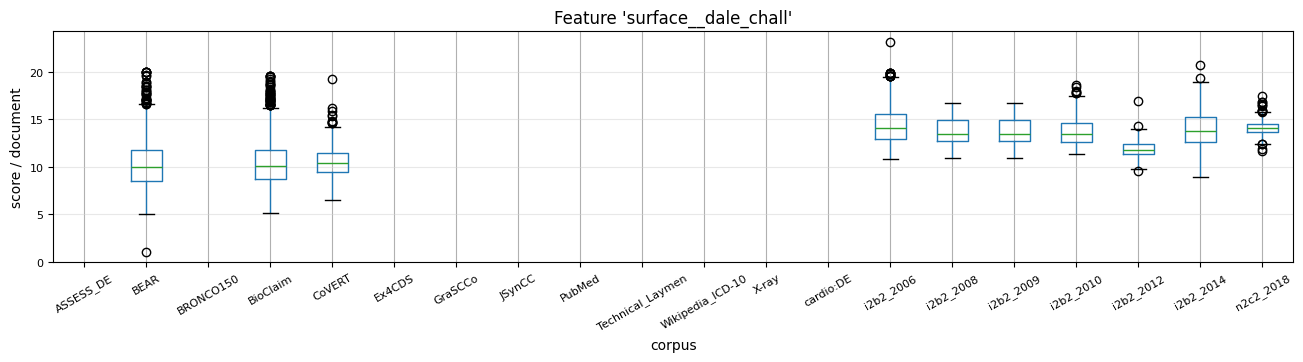

Values plotted in this chart, from the file beside it:
, 0, 1, 2, 3, 4, 5, 6, 7, 8, 9, 10, 11, 12, 13, 14, 15, 16, 17, 18, 19, 20, 21, 22
ASSESS_DE, , , , , , , , , , , , , , , , , , , , , , , 
BEAR, 7.896, 10.11, 14.36, 5.393, 7.347, 8.445, 8.87, 8.368, 7.072, 8.326, 9.785, 8.278, 9.922, 10.28, 9.19, 8.669, 9.659, 7.525, 13.87, 8.341, 8.532, 9.074, 14.87
BRONCO150, , , , , , , , , , , , , , , , , , , , , , , 
BioClaim, 12.43, 7.884, 8.995, 10.49, 9.614, 9.218, 8.985, 11.73, 8.216, 14.3, 11.24, 10.43, 13.08, 19.58, 9.461, 14.17, 11.57, 9.433, 12.52, 13.69, 10.75, 11.3, 11.38
CoVERT, 10.05, 13.76, 11.51, 11.72, 11.89, 7.869, 11.07, 10.76, 11.36, 9.747, 11.1, 8.603, 10.27, 10.06, 15.42, 10.25, 9.408, 10.48, 12.12, 10.05, 8.842, 10.4, 10.9
Ex4CDS, , , , , , , , , , , , , , , , , , , , , , , 
GraSCCo, , , , , , , , , , , , , , , , , , , , , , , 
JSynCC, , , , , , , , , , , , , , , , , , , , , , , 
PubMed, , , , , , , , , , , , , , , , , , , , , , , 
Technical_Laymen, , , , , , , , , , , , , , , , , , , , , , , 
Wikipedia_ICD-10, , , , , , , , , , , , , , , , , , , , , , , 
X-ray, , , , , , , , , , , , , , , , , , , , , , , 
cardio:DE, , , , , , , , , , , , , , , , , , , , , , , 
i2b2_2006, 14.57, 15.67, 15.44, 14.43, 16.88, 15.13, 14.41, 15.68, 16.03, 14.55, 14.42, 14.18, 12.22, 12.18, 14.24, 14.6, 13.48, 15.22, 12.83, 16.38, 17.99, 15.19, 15.59
i2b2_2008, 12.91, 12.76, 12.97, 14.4, 13.39, 12.31, 14.16, 12.69, 13.07, 11.92, 11.75, 13.78, 14.85, 12.59, 12.69, 13.5, 12.93, 12.72, 12.8, 12.19, 12.58, 12.64, 16.07
i2b2_2009, 15.72, 15.23, 14.53, 14.63, 12.85, 13.09, 12.91, 12.74, 16.03, 12.48, 11.73, 13.45, 12.64, 13.4, 15.03, 15.38, 15.57, 12.06, 12.24, 15.52, 13.01, 13.94, 12.4
i2b2_2010, 11.29, 13.9, 14.8, 14.48, 14.99, 11.99, 13.54, 12.69, 15.46, 15.08, 13.97, 13.52, 15.99, 13.39, 17.42, 14.05, 12.61, 12.97, 13.72, 14.36, 15.21, 13.12, 11.53
i2b2_2012, 9.526, 12.79, 11.21, 9.978, 11.53, 11.69, 11.97, 11.23, 13.13, 14, 10.83, 11.83, 11.22, 11.94, 12.7, 12.39, 11.67, 12.05, 11.66, 10.72, 12.41, 11.25, 10.78
i2b2_2014, 11.09, 11.81, 16.32, 13.29, 13.36, 12.32, 13.4, 12.93, 12.72, 12.79, 11.99, 14.52, 11.77, 13.9, 12.21, 12.71, 12.13, 16.95, 11.92, 12, 12.72, 15.65, 13.16
n2c2_2018, 13.63, 13.87, 12.78, 14.18, 14.62, 14.74, 13.26, 13.93, 14.01, 15.24, 14.19, 14.42, 13.97, 13.63, 12.37, 15.86, 14.95, 13.33, 14.71, 14.4, 13.18, 14.23, 13.28
